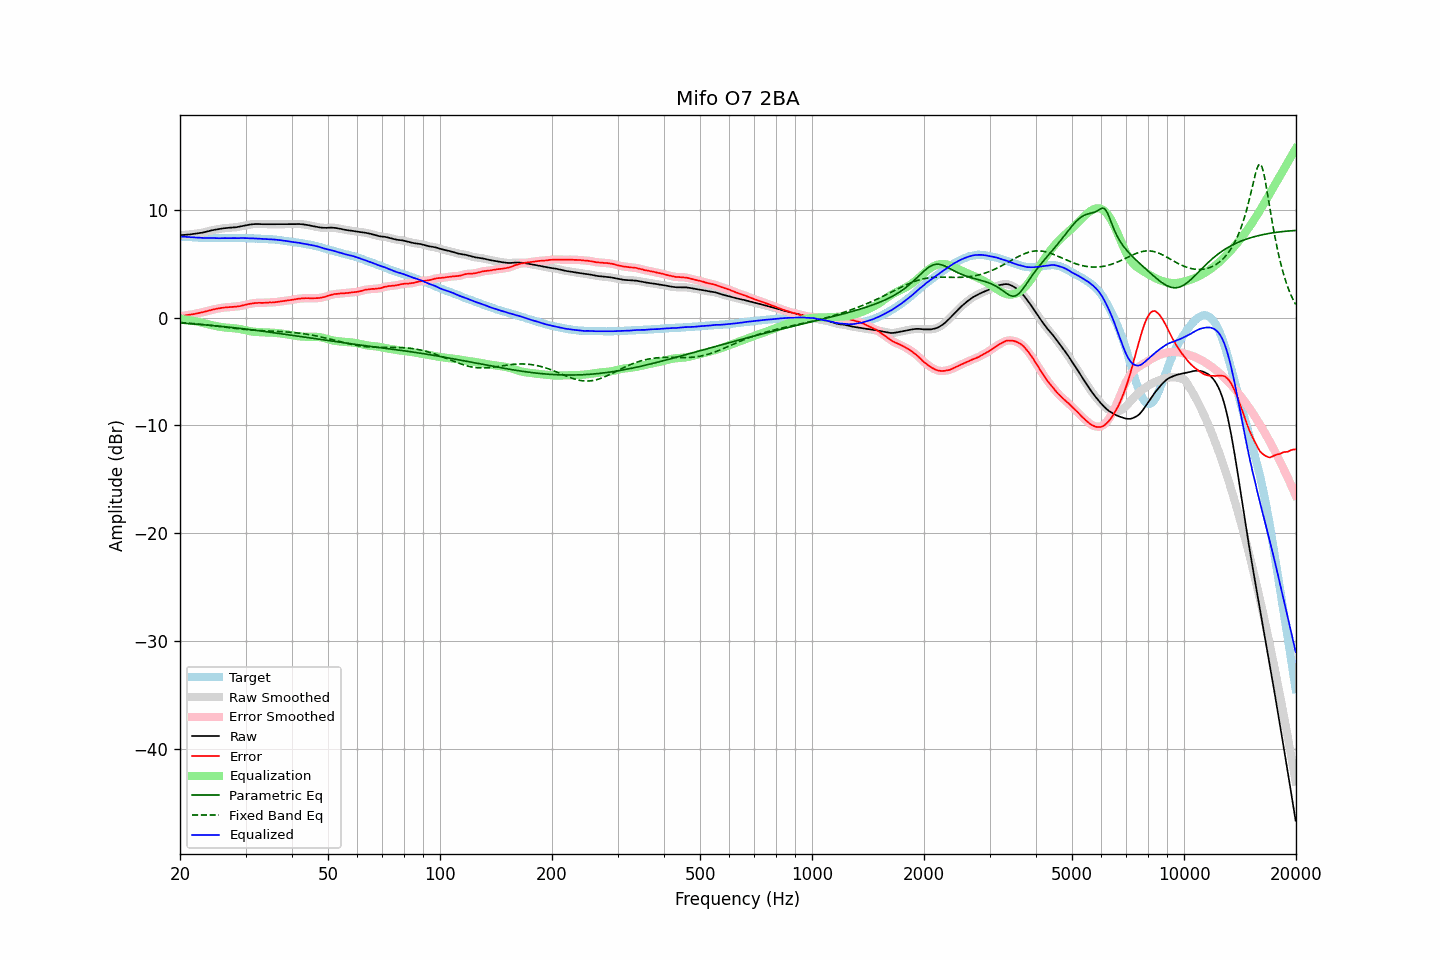

The file beside this chart, header and first rows:
frequency, raw, error, smoothed, error_smoothed, equalization, parametric_eq, fixed_band_eq, equalized_raw, equalized_smoothed, target
20.00, 7.63, 0.12, 7.63, 0.11, -0.12, -0.51, -0.46, 7.52, 7.52, 7.52
20.20, 7.64, 0.14, 7.64, 0.14, -0.14, -0.52, -0.47, 7.51, 7.51, 7.51
20.40, 7.65, 0.16, 7.65, 0.16, -0.16, -0.53, -0.48, 7.49, 7.50, 7.50
20.61, 7.66, 0.18, 7.67, 0.18, -0.18, -0.54, -0.50, 7.48, 7.49, 7.49
20.81, 7.68, 0.22, 7.68, 0.21, -0.20, -0.55, -0.51, 7.48, 7.47, 7.47
21.02, 7.69, 0.24, 7.69, 0.23, -0.23, -0.56, -0.52, 7.46, 7.46, 7.46
21.23, 7.70, 0.26, 7.71, 0.26, -0.25, -0.57, -0.53, 7.45, 7.45, 7.45
21.44, 7.72, 0.27, 7.72, 0.27, -0.28, -0.58, -0.55, 7.44, 7.44, 7.46
21.66, 7.74, 0.31, 7.74, 0.30, -0.31, -0.59, -0.56, 7.44, 7.44, 7.44
21.87, 7.76, 0.33, 7.76, 0.33, -0.33, -0.60, -0.58, 7.43, 7.43, 7.44
22.09, 7.78, 0.37, 7.78, 0.36, -0.36, -0.62, -0.59, 7.42, 7.42, 7.42
22.31, 7.80, 0.40, 7.80, 0.39, -0.39, -0.63, -0.60, 7.41, 7.41, 7.41
22.54, 7.82, 0.43, 7.83, 0.43, -0.42, -0.64, -0.62, 7.40, 7.40, 7.40
22.76, 7.85, 0.46, 7.85, 0.46, -0.46, -0.65, -0.63, 7.40, 7.39, 7.40
22.99, 7.87, 0.49, 7.88, 0.49, -0.49, -0.66, -0.65, 7.38, 7.38, 7.39
23.22, 7.90, 0.53, 7.91, 0.52, -0.53, -0.68, -0.67, 7.37, 7.38, 7.38
23.45, 7.94, 0.56, 7.94, 0.56, -0.57, -0.69, -0.68, 7.38, 7.38, 7.39
23.69, 7.98, 0.61, 7.98, 0.60, -0.60, -0.70, -0.70, 7.38, 7.38, 7.38
23.92, 8.01, 0.65, 8.02, 0.64, -0.64, -0.72, -0.72, 7.37, 7.38, 7.37
24.16, 8.05, 0.68, 8.05, 0.68, -0.68, -0.73, -0.73, 7.37, 7.38, 7.38
24.40, 8.09, 0.72, 8.09, 0.72, -0.72, -0.74, -0.75, 7.38, 7.38, 7.38
24.65, 8.12, 0.76, 8.12, 0.75, -0.75, -0.76, -0.77, 7.37, 7.37, 7.37
24.89, 8.15, 0.79, 8.15, 0.79, -0.78, -0.77, -0.79, 7.37, 7.37, 7.37
25.14, 8.17, 0.82, 8.17, 0.81, -0.81, -0.78, -0.81, 7.36, 7.36, 7.36
25.39, 8.19, 0.84, 8.20, 0.84, -0.84, -0.80, -0.82, 7.35, 7.36, 7.36
25.65, 8.22, 0.87, 8.22, 0.87, -0.87, -0.81, -0.84, 7.36, 7.36, 7.36
25.91, 8.25, 0.90, 8.25, 0.89, -0.89, -0.83, -0.86, 7.36, 7.36, 7.36
26.16, 8.27, 0.91, 8.27, 0.91, -0.91, -0.84, -0.88, 7.36, 7.36, 7.37
26.43, 8.29, 0.94, 8.29, 0.93, -0.93, -0.86, -0.90, 7.36, 7.36, 7.36
26.69, 8.30, 0.95, 8.30, 0.94, -0.94, -0.87, -0.92, 7.36, 7.36, 7.36
26.96, 8.31, 0.96, 8.31, 0.96, -0.96, -0.89, -0.94, 7.36, 7.36, 7.36
27.23, 8.32, 0.97, 8.33, 0.97, -0.97, -0.90, -0.95, 7.36, 7.36, 7.36
27.50, 8.34, 0.99, 8.34, 0.98, -0.98, -0.92, -0.97, 7.37, 7.36, 7.36
27.77, 8.35, 0.99, 8.35, 0.99, -0.99, -0.94, -0.99, 7.36, 7.36, 7.37
28.05, 8.36, 1.01, 8.36, 1.00, -1.00, -0.95, -1.01, 7.36, 7.36, 7.36
28.33, 8.37, 1.01, 8.38, 1.01, -1.02, -0.97, -1.02, 7.36, 7.36, 7.37
28.62, 8.40, 1.04, 8.40, 1.03, -1.04, -0.99, -1.04, 7.36, 7.36, 7.37
28.90, 8.42, 1.05, 8.43, 1.05, -1.06, -1.00, -1.06, 7.36, 7.37, 7.38
29.19, 8.46, 1.09, 8.46, 1.09, -1.09, -1.02, -1.07, 7.37, 7.37, 7.38
29.48, 8.49, 1.13, 8.49, 1.12, -1.12, -1.04, -1.09, 7.37, 7.37, 7.37
29.78, 8.52, 1.16, 8.52, 1.16, -1.16, -1.06, -1.10, 7.37, 7.37, 7.37
30.08, 8.55, 1.19, 8.55, 1.19, -1.19, -1.07, -1.12, 7.36, 7.36, 7.37
30.38, 8.58, 1.24, 8.58, 1.23, -1.22, -1.09, -1.13, 7.36, 7.36, 7.35
30.68, 8.60, 1.26, 8.61, 1.26, -1.26, -1.11, -1.14, 7.35, 7.35, 7.35
30.99, 8.63, 1.29, 8.63, 1.28, -1.28, -1.13, -1.16, 7.35, 7.35, 7.35
31.30, 8.65, 1.31, 8.65, 1.31, -1.31, -1.15, -1.17, 7.35, 7.34, 7.35
31.61, 8.66, 1.33, 8.66, 1.33, -1.33, -1.17, -1.18, 7.34, 7.34, 7.34
31.93, 8.67, 1.36, 8.67, 1.35, -1.34, -1.19, -1.19, 7.33, 7.33, 7.32
32.24, 8.67, 1.35, 8.67, 1.36, -1.35, -1.20, -1.20, 7.33, 7.33, 7.33
32.57, 8.67, 1.37, 8.67, 1.36, -1.36, -1.22, -1.21, 7.32, 7.31, 7.31
32.89, 8.66, 1.36, 8.66, 1.36, -1.36, -1.24, -1.21, 7.30, 7.30, 7.31
33.22, 8.65, 1.36, 8.66, 1.36, -1.37, -1.26, -1.22, 7.29, 7.29, 7.30
33.55, 8.65, 1.36, 8.65, 1.36, -1.37, -1.28, -1.23, 7.28, 7.28, 7.30
33.89, 8.65, 1.37, 8.65, 1.37, -1.37, -1.30, -1.24, 7.28, 7.28, 7.29
34.23, 8.65, 1.39, 8.65, 1.38, -1.38, -1.32, -1.24, 7.28, 7.28, 7.27
34.57, 8.65, 1.39, 8.65, 1.39, -1.38, -1.34, -1.25, 7.27, 7.27, 7.27
34.92, 8.65, 1.41, 8.65, 1.40, -1.39, -1.36, -1.26, 7.26, 7.26, 7.25
35.27, 8.65, 1.39, 8.65, 1.40, -1.40, -1.39, -1.27, 7.25, 7.25, 7.27
35.62, 8.65, 1.42, 8.65, 1.41, -1.41, -1.41, -1.27, 7.24, 7.24, 7.24
35.97, 8.65, 1.42, 8.65, 1.42, -1.43, -1.43, -1.28, 7.23, 7.23, 7.24
... 635 more rows
